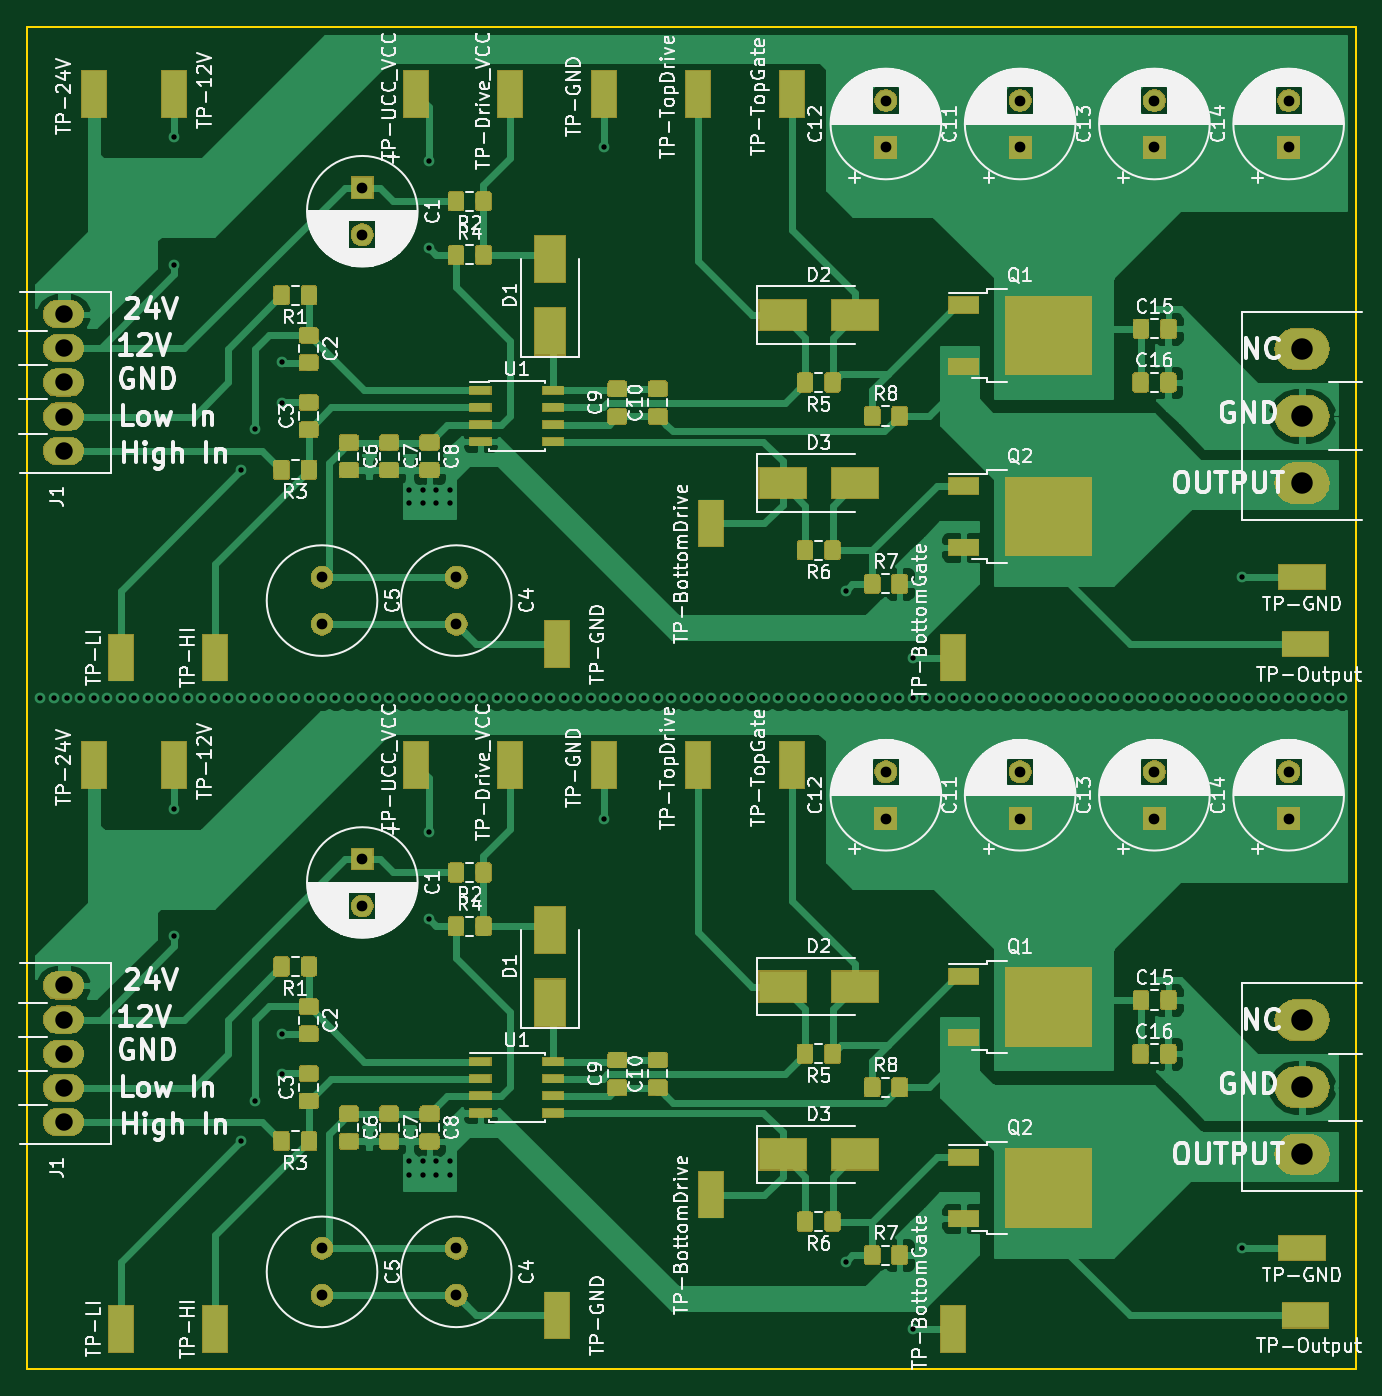
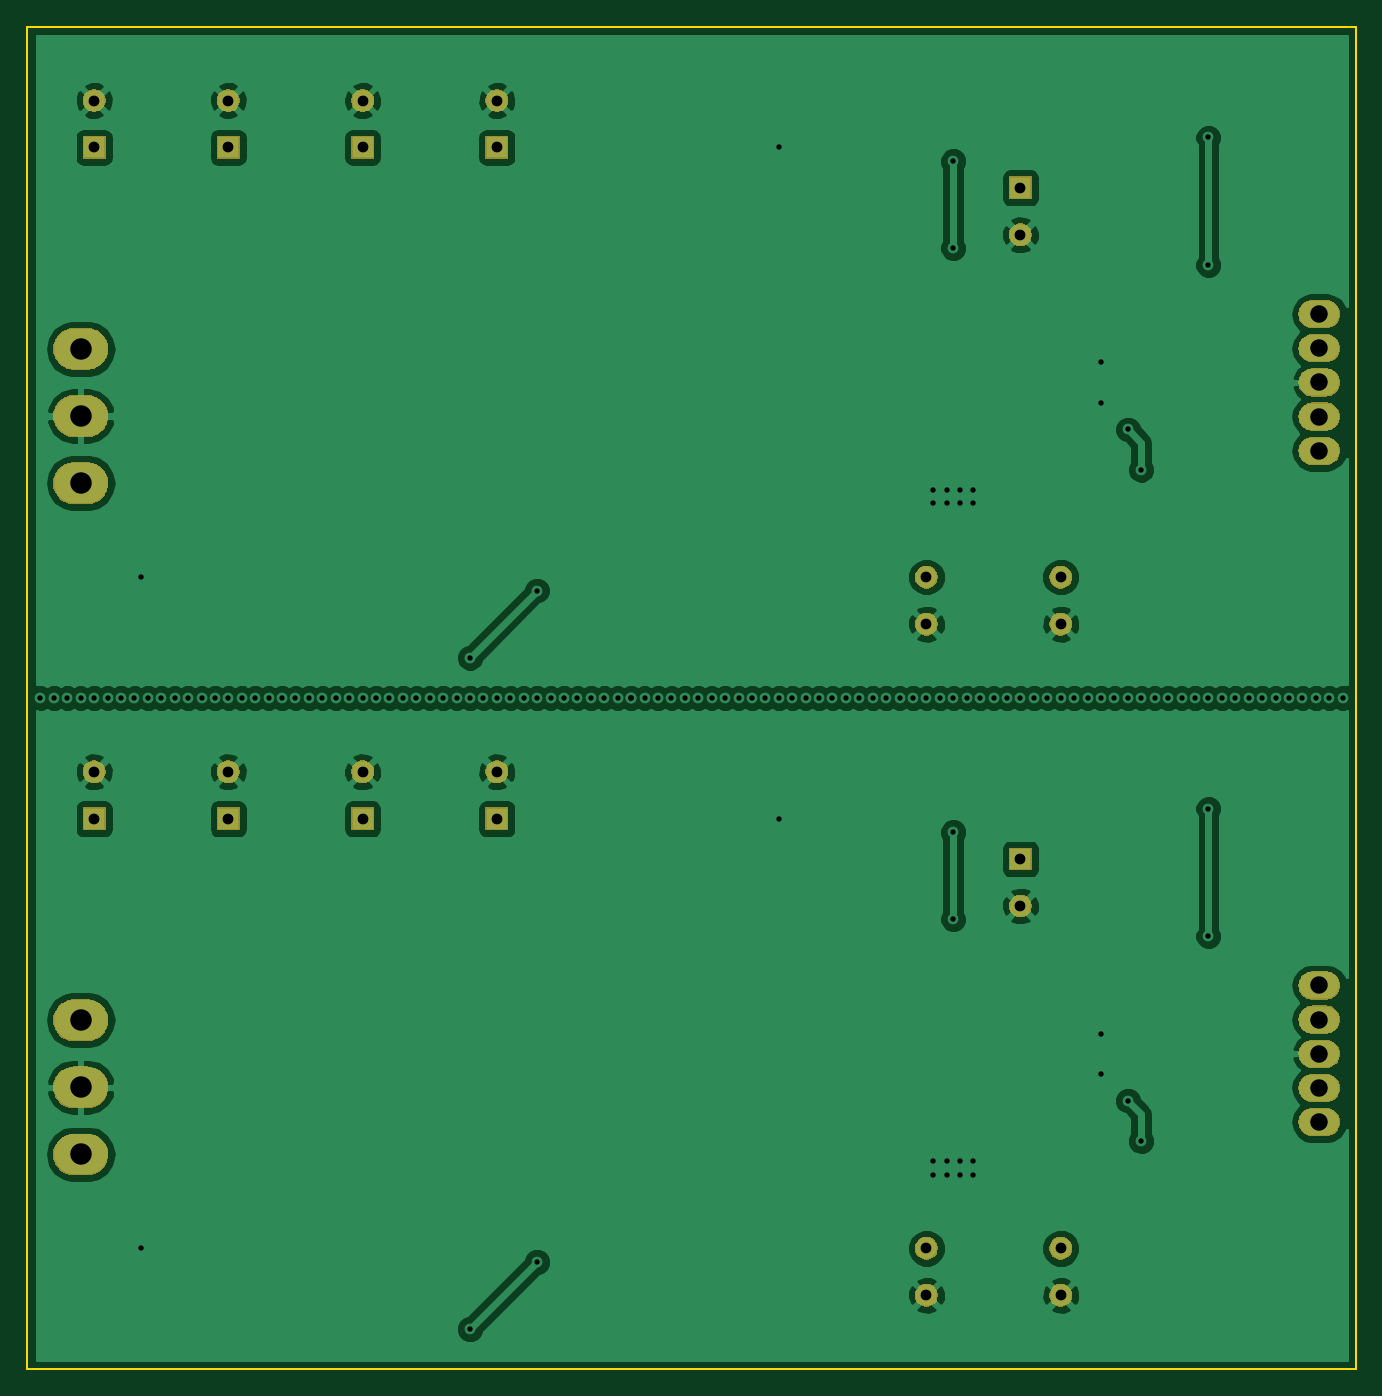
Circuit board: 9 layer files. Board 99.0 x 100.0 mm.
- bottom_copper: UCCTest-B.Cu.gbr (105631 bytes)
- bottom_mask: UCCTest-B.Mask.gbr (36493 bytes)
- bottom_silk: UCCTest-B.SilkS.gbr (529 bytes)
- outline: UCCTest-Edge.Cuts.gbr (821 bytes)
- top_copper: UCCTest-F.Cu.gbr (222882 bytes)
- top_mask: UCCTest-F.Mask.gbr (112801 bytes)
- top_silk: UCCTest-F.SilkS.gbr (202930 bytes)
- drill: UCCTest-NPTH.drl (159 bytes)
- drill: UCCTest-PTH.drl (2352 bytes)

=== bottom_copper: UCCTest-B.Cu.gbr (105631 bytes, source omitted) ===
=== bottom_mask: UCCTest-B.Mask.gbr (36493 bytes, source omitted) ===
=== bottom_silk: UCCTest-B.SilkS.gbr ===
G04 #@! TF.GenerationSoftware,KiCad,Pcbnew,5.0.2+dfsg1-1~bpo9+1*
G04 #@! TF.CreationDate,2020-01-01T01:09:12-05:00*
G04 #@! TF.ProjectId,UCCTest,55434354-6573-4742-9e6b-696361645f70,rev?*
G04 #@! TF.SameCoordinates,Original*
G04 #@! TF.FileFunction,Legend,Bot*
G04 #@! TF.FilePolarity,Positive*
%FSLAX46Y46*%
G04 Gerber Fmt 4.6, Leading zero omitted, Abs format (unit mm)*
G04 Created by KiCad (PCBNEW 5.0.2+dfsg1-1~bpo9+1) date Wed 01 Jan 2020 01:09:12 AM EST*
%MOMM*%
%LPD*%
G01*
G04 APERTURE LIST*
G04 APERTURE END LIST*
M02*

=== outline: UCCTest-Edge.Cuts.gbr ===
G04 #@! TF.GenerationSoftware,KiCad,Pcbnew,5.0.2+dfsg1-1~bpo9+1*
G04 #@! TF.CreationDate,2020-01-01T01:09:12-05:00*
G04 #@! TF.ProjectId,UCCTest,55434354-6573-4742-9e6b-696361645f70,rev?*
G04 #@! TF.SameCoordinates,Original*
G04 #@! TF.FileFunction,Profile,NP*
%FSLAX46Y46*%
G04 Gerber Fmt 4.6, Leading zero omitted, Abs format (unit mm)*
G04 Created by KiCad (PCBNEW 5.0.2+dfsg1-1~bpo9+1) date Wed 01 Jan 2020 01:09:12 AM EST*
%MOMM*%
%LPD*%
G01*
G04 APERTURE LIST*
%ADD10C,0.150000*%
G04 APERTURE END LIST*
D10*
X25000000Y-182000000D02*
X25000000Y-132000000D01*
X124000000Y-132000000D02*
X124000000Y-182000000D01*
X124000000Y-182000000D02*
X25000000Y-182000000D01*
X124000000Y-82000000D02*
X124000000Y-132000000D01*
X25000000Y-82000000D02*
X124000000Y-82000000D01*
X25000000Y-132000000D02*
X25000000Y-82000000D01*
M02*

=== top_copper: UCCTest-F.Cu.gbr (222882 bytes, source omitted) ===
=== top_mask: UCCTest-F.Mask.gbr (112801 bytes, source omitted) ===
=== top_silk: UCCTest-F.SilkS.gbr (202930 bytes, source omitted) ===
=== drill: UCCTest-NPTH.drl ===
M48
;DRILL file {KiCad 5.0.2+dfsg1-1~bpo9+1} date Wed 01 Jan 2020 01:09:03 AM EST
;FORMAT={-:-/ absolute / metric / decimal}
FMAT,2
METRIC,TZ
%
G90
G05
T0
M30

=== drill: UCCTest-PTH.drl ===
M48
;DRILL file {KiCad 5.0.2+dfsg1-1~bpo9+1} date Wed 01 Jan 2020 01:09:03 AM EST
;FORMAT={-:-/ absolute / metric / decimal}
FMAT,2
METRIC,TZ
T1C0.400
T2C0.800
T3C1.300
T4C1.600
%
G90
G05
T1
X26.Y-132.
X27.Y-132.
X28.Y-132.
X29.Y-132.
X30.Y-132.
X31.Y-132.
X32.Y-132.
X33.Y-132.
X34.Y-132.
X35.Y-132.
X36.Y-90.25
X36.Y-99.75
X36.Y-132.
X36.Y-140.25
X36.Y-149.75
X37.Y-132.
X38.Y-132.
X39.Y-132.
X40.Y-132.
X41.Y-115.
X41.Y-132.
X41.Y-165.
X42.Y-112.
X42.Y-132.
X42.Y-162.
X43.Y-132.
X44.Y-107.
X44.Y-110.
X44.Y-132.
X44.Y-157.
X44.Y-160.
X45.Y-132.
X46.Y-132.
X47.Y-132.
X48.Y-132.
X49.Y-132.
X50.Y-132.
X51.Y-132.
X52.Y-132.
X53.Y-132.
X53.5Y-116.5
X53.5Y-117.5
X53.5Y-166.5
X53.5Y-167.5
X54.Y-132.
X54.5Y-116.5
X54.5Y-117.5
X54.5Y-166.5
X54.5Y-167.5
X55.Y-92.
X55.Y-98.5
X55.Y-132.
X55.Y-142.
X55.Y-148.5
X55.5Y-116.5
X55.5Y-117.5
X55.5Y-166.5
X55.5Y-167.5
X56.Y-132.
X56.5Y-116.5
X56.5Y-117.5
X56.5Y-166.5
X56.5Y-167.5
X57.Y-132.
X58.Y-132.
X59.Y-132.
X60.Y-132.
X61.Y-132.
X62.Y-132.
X63.Y-132.
X64.Y-132.
X65.Y-132.
X66.Y-132.
X67.Y-132.
X68.Y-91.
X68.Y-132.
X68.Y-141.
X69.Y-132.
X70.Y-132.
X71.Y-132.
X72.Y-132.
X73.Y-132.
X74.Y-132.
X75.Y-132.
X76.Y-132.
X77.Y-132.
X78.Y-132.
X79.Y-132.
X79.Y-132.
X79.Y-132.
X80.Y-132.
X81.Y-132.
X82.Y-132.
X83.Y-132.
X84.Y-132.
X85.Y-132.
X86.Y-124.
X86.Y-132.
X86.Y-174.
X87.Y-132.
X88.Y-132.
X89.Y-132.
X90.Y-132.
X91.Y-129.
X91.Y-132.
X91.Y-179.
X92.Y-132.
X93.Y-132.
X94.Y-132.
X95.Y-132.
X96.Y-132.
X97.Y-132.
X98.Y-132.
X99.Y-132.
X100.Y-132.
X101.Y-132.
X102.Y-132.
X103.Y-132.
X104.Y-132.
X105.Y-132.
X106.Y-132.
X107.Y-132.
X108.Y-132.
X109.Y-132.
X110.Y-132.
X111.Y-132.
X112.Y-132.
X113.Y-132.
X114.Y-132.
X115.Y-132.
X115.5Y-123.
X115.5Y-173.
X116.Y-132.
X117.Y-132.
X118.Y-132.
X119.Y-132.
X120.Y-132.
X121.Y-132.
X122.Y-132.
X123.Y-132.
T2
X99.Y-137.5
X99.Y-141.
X109.Y-137.5
X109.Y-141.
X119.Y-137.5
X119.Y-141.
X89.Y-87.5
X89.Y-91.
X99.Y-87.5
X99.Y-91.
X57.Y-173.
X57.Y-176.5
X89.Y-137.5
X89.Y-141.
X47.Y-123.
X47.Y-126.5
X119.Y-87.5
X119.Y-91.
X50.Y-94.
X50.Y-97.5
X47.Y-173.
X47.Y-176.5
X50.Y-144.
X50.Y-147.5
X109.Y-87.5
X109.Y-91.
X57.Y-123.
X57.Y-126.5
T3
X27.75Y-103.42
X27.75Y-105.96
X27.75Y-108.5
X27.75Y-111.04
X27.75Y-113.58
X27.75Y-153.42
X27.75Y-155.96
X27.75Y-158.5
X27.75Y-161.04
X27.75Y-163.58
T4
X120.Y-156.
X120.Y-161.
X120.Y-166.
X120.Y-106.
X120.Y-111.
X120.Y-116.
T0
M30

